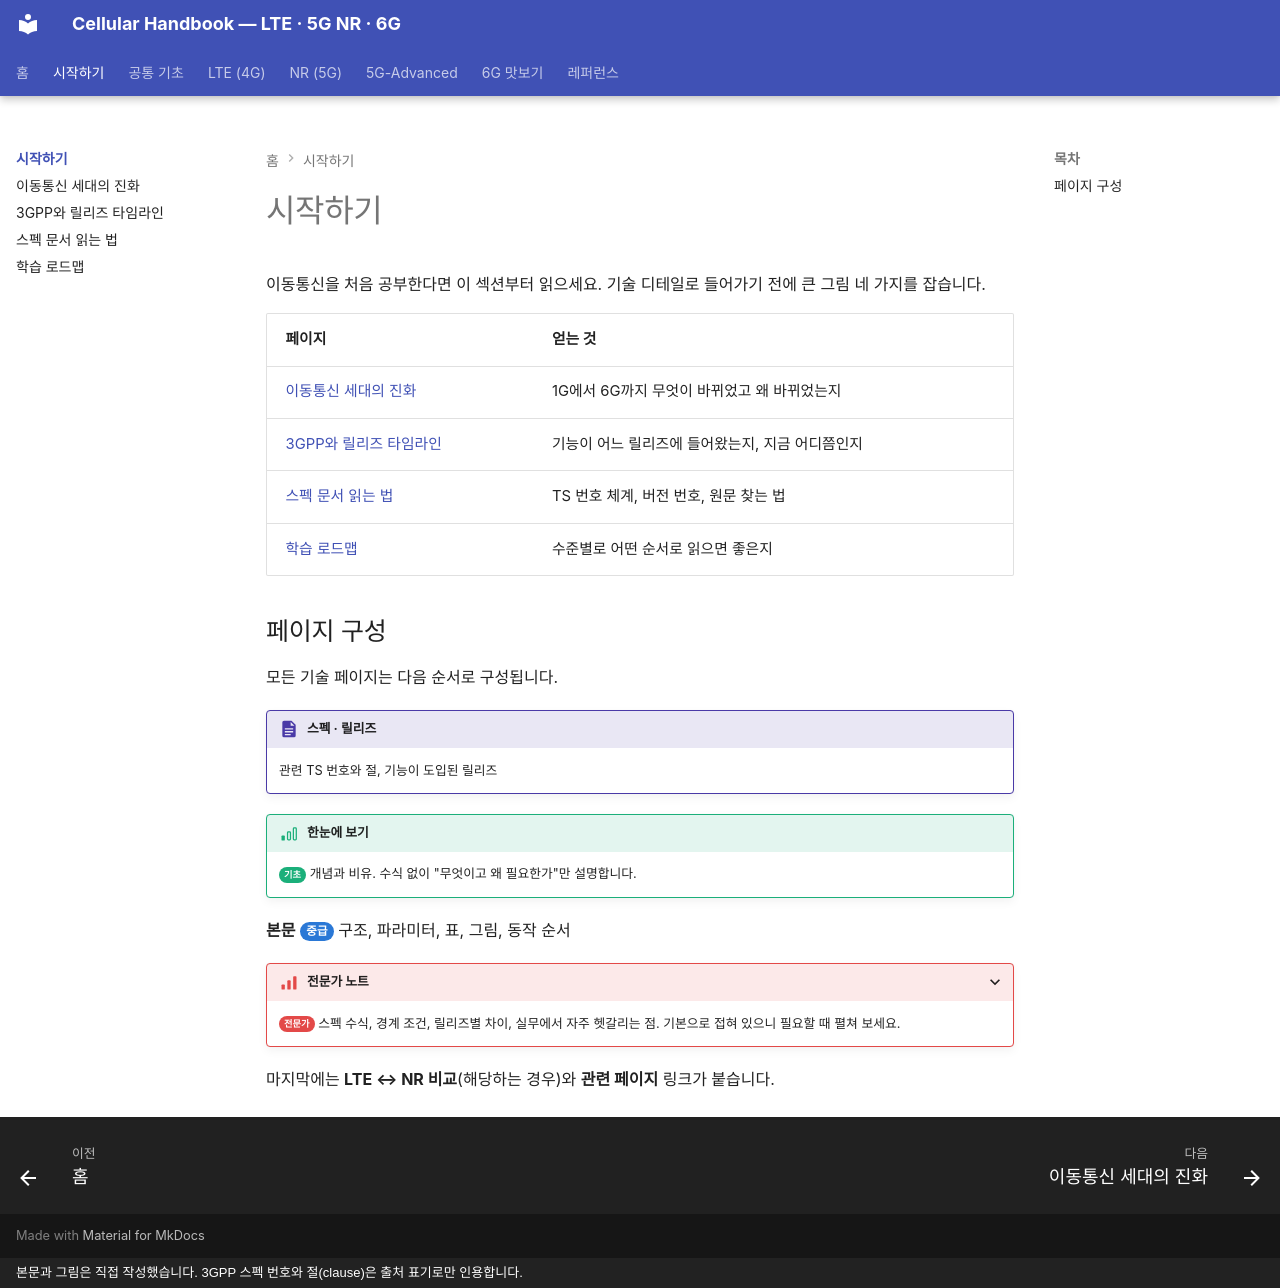

repository: goodhosup/cellular · page: getting-started/index.html · generator: mkdocs · copyright: 본문과 그림은 직접 작성했습니다. 3GPP 스펙 번호와 절(clause)은 출처 표기로만 인용합니다.

# 시작하기

이동통신을 처음 공부한다면 이 섹션부터 읽으세요. 기술 디테일로 들어가기 전에 큰 그림 네 가지를 잡습니다.

| 페이지 | 얻는 것 |
|---|---|
| [이동통신 세대의 진화](generations.md) | 1G에서 6G까지 무엇이 바뀌었고 왜 바뀌었는지 |
| [3GPP와 릴리즈 타임라인](3gpp-releases.md) | 기능이 어느 릴리즈에 들어왔는지, 지금 어디쯤인지 |
| [스펙 문서 읽는 법](reading-specs.md) | TS 번호 체계, 버전 번호, 원문 찾는 법 |
| [학습 로드맵](roadmap.md) | 수준별로 어떤 순서로 읽으면 좋은지 |

## 페이지 구성

모든 기술 페이지는 다음 순서로 구성됩니다.

!!! spec "스펙 · 릴리즈"
    관련 TS 번호와 절, 기능이 도입된 릴리즈

!!! basic "한눈에 보기"
    <span class="lv lv1">기초</span> 개념과 비유. 수식 없이 "무엇이고 왜 필요한가"만 설명합니다.

**본문** <span class="lv lv2">중급</span> 구조, 파라미터, 표, 그림, 동작 순서

??? expert "전문가 노트"
    <span class="lv lv3">전문가</span> 스펙 수식, 경계 조건, 릴리즈별 차이, 실무에서 자주 헷갈리는 점.
    기본으로 접혀 있으니 필요할 때 펼쳐 보세요.

마지막에는 **LTE ↔ NR 비교**(해당하는 경우)와 **관련 페이지** 링크가 붙습니다.
